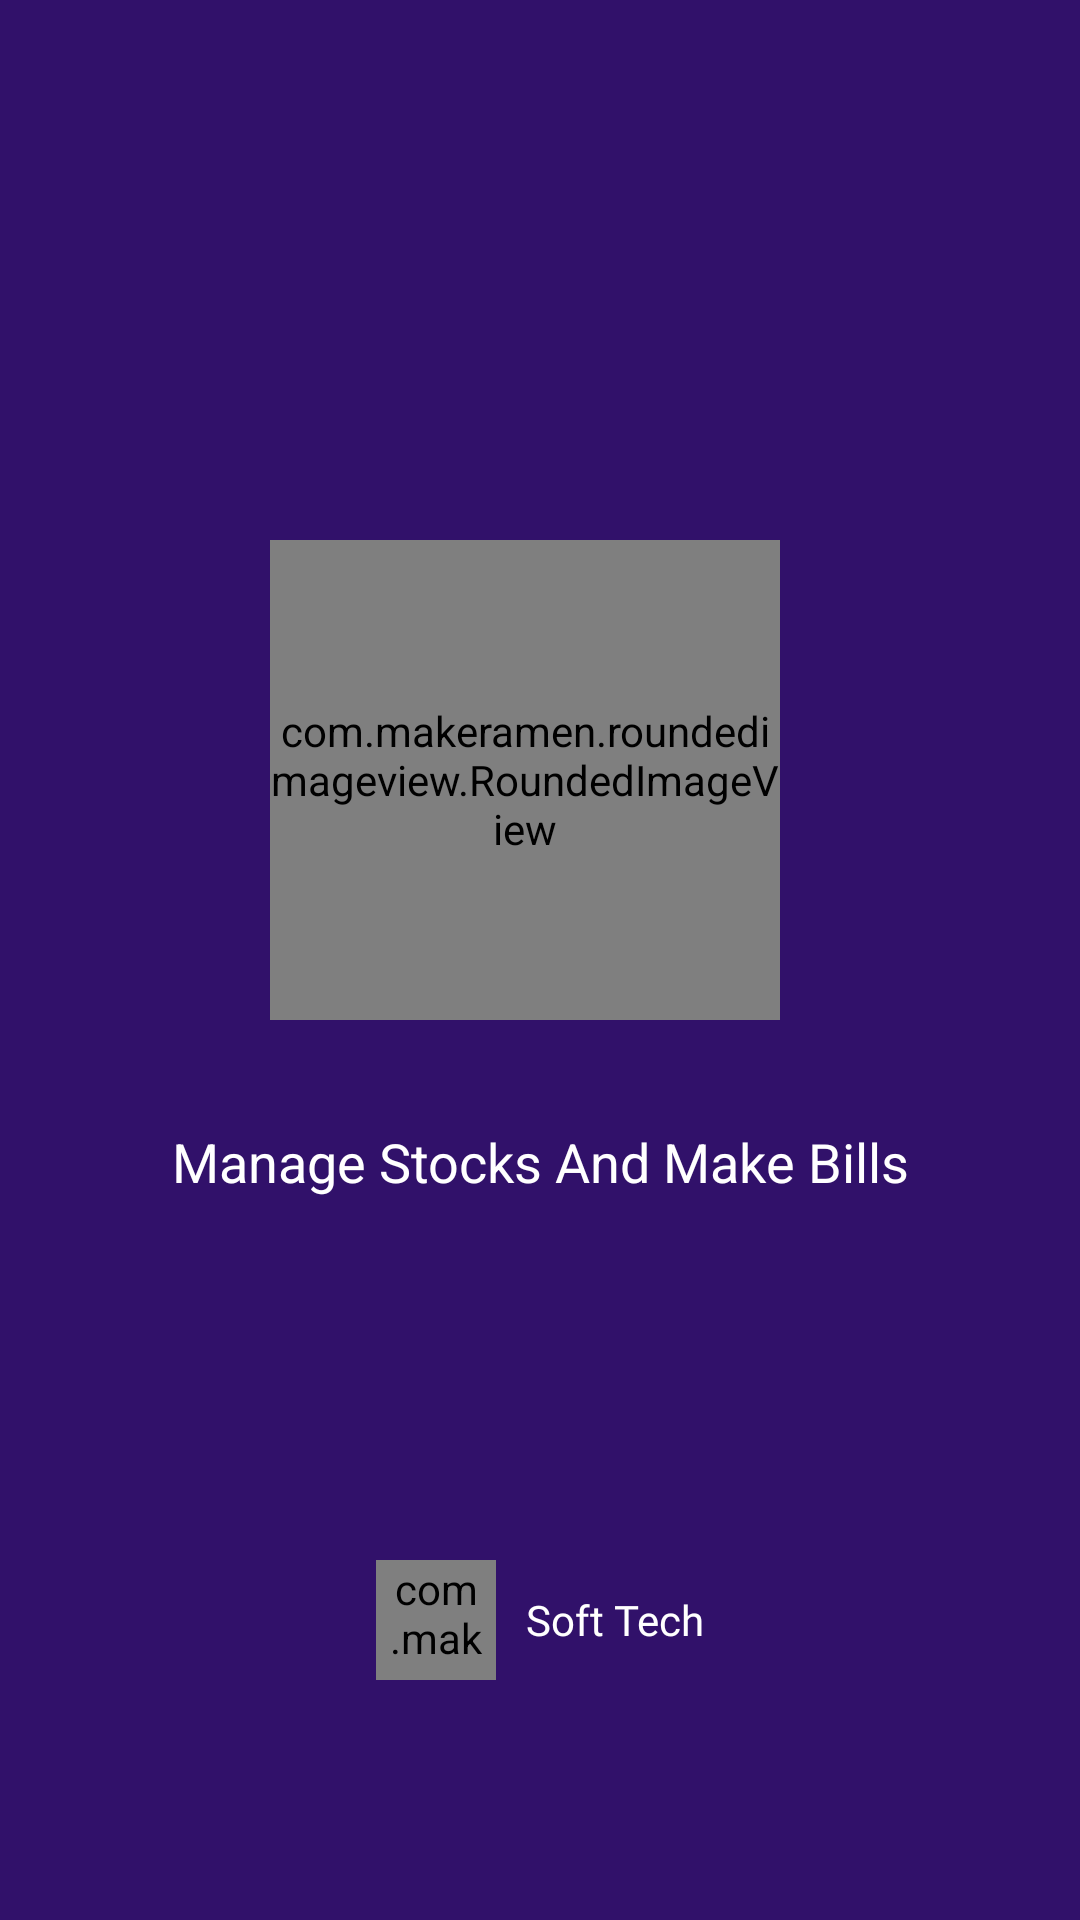

This screen was rendered from an Android layout file. Write that file and the resources it references.
<!-- AndroidManifest.xml: application theme Theme.ShopBillInventory -->
<!-- res/layout/activity_splash_screen.xml -->
<?xml version="1.0" encoding="utf-8"?>
<androidx.constraintlayout.widget.ConstraintLayout xmlns:android="http://schemas.android.com/apk/res/android"
    xmlns:app="http://schemas.android.com/apk/res-auto"
    xmlns:tools="http://schemas.android.com/tools"
    android:layout_width="match_parent"
    android:layout_height="match_parent"
    android:background="@color/bussinesscard_bg_color"
    tools:context=".SplashScreenActivity">

    <com.makeramen.roundedimageview.RoundedImageView
        android:id="@+id/rvSplashScreenLogo"
        android:layout_width="170dp"
        android:layout_height="160dp"
        android:layout_marginEnd="10dp"
        android:layout_marginBottom="120dp"
        android:scaleType="fitXY"
        android:src="@drawable/invoice_logo"
        android:transitionName="iv_profileimg"
        android:visibility="visible"
        app:layout_constraintBottom_toBottomOf="parent"
        app:layout_constraintEnd_toEndOf="parent"
        app:layout_constraintStart_toStartOf="parent"
        app:layout_constraintTop_toTopOf="parent"
        app:riv_border_color="@color/white"
        app:riv_border_width="2dip"
        app:riv_corner_radius="10dip"
        app:riv_mutate_background="true"
        app:riv_oval="true" />

    <TextView
        android:id="@+id/tvSloganSplashScreen"
        android:layout_width="wrap_content"
        android:layout_height="wrap_content"
        android:layout_marginTop="35dp"
        android:text="Manage Stocks And Make Bills"
        android:textColor="@color/white"
        android:textSize="18sp"
        app:layout_constraintEnd_toEndOf="parent"
        app:layout_constraintStart_toStartOf="parent"
        app:layout_constraintTop_toBottomOf="@+id/rvSplashScreenLogo" />

    <LinearLayout
        android:layout_width="200dp"
        android:layout_height="wrap_content"
        android:layout_marginBottom="80dp"
        android:gravity="center_horizontal"
        android:orientation="horizontal"
        app:layout_constraintBottom_toBottomOf="parent"
        app:layout_constraintEnd_toEndOf="parent"
        app:layout_constraintStart_toStartOf="parent">

        <com.makeramen.roundedimageview.RoundedImageView
            android:id="@+id/rvCompanyLogo"
            android:layout_width="40dp"
            android:layout_height="40dp"
            android:layout_marginEnd="10dp"
            android:layout_marginBottom="0dp"
            android:scaleType="fitXY"
            android:src="@drawable/klogo"
            android:transitionName="iv_profileimg"
            android:visibility="visible"
            app:riv_border_color="@color/white"
            app:riv_border_width="2dip"
            app:riv_corner_radius="10dip"
            app:riv_mutate_background="true"
            app:riv_oval="true" />

        <TextView
            android:layout_width="wrap_content"
            android:layout_height="wrap_content"
            android:layout_gravity="center_vertical"
            android:fontFamily="@font/designer"
            android:text="@string/company_name"
            android:textColor="@color/white" />


    </LinearLayout>


</androidx.constraintlayout.widget.ConstraintLayout>
<!-- resources referenced by this layout -->
<resources>
  <color name="bussinesscard_bg_color">#31116A</color>
  <color name="white">#FFFFFFFF</color>
  <!-- drawable invoice_logo: jpg bitmap (drawable, 28715 bytes) -->
  <!-- drawable klogo: jpg bitmap (drawable, 7747 bytes) -->
  <string name="company_name">Soft Tech</string>
  <style name="Theme.ShopBillInventory" parent="Theme.MaterialComponents.DayNight.NoActionBar">
          
          <item name="colorPrimary">@color/purple_500</item>
          <item name="colorPrimaryVariant">@color/purple_700</item>
          <item name="colorOnPrimary">@color/white</item>
          
          <item name="colorSecondary">@color/teal_200</item>
          <item name="colorSecondaryVariant">@color/teal_700</item>
          <item name="colorOnSecondary">@color/black</item>
          
          <item name="android:statusBarColor">?attr/colorPrimaryVariant</item>
          
      </style>
  <color name="purple_500">#FF6200EE</color>
  <color name="purple_700">#FF3700B3</color>
  <color name="teal_200">#FF03DAC5</color>
  <color name="teal_700">#FF018786</color>
  <color name="black">#FF000000</color>
</resources>
